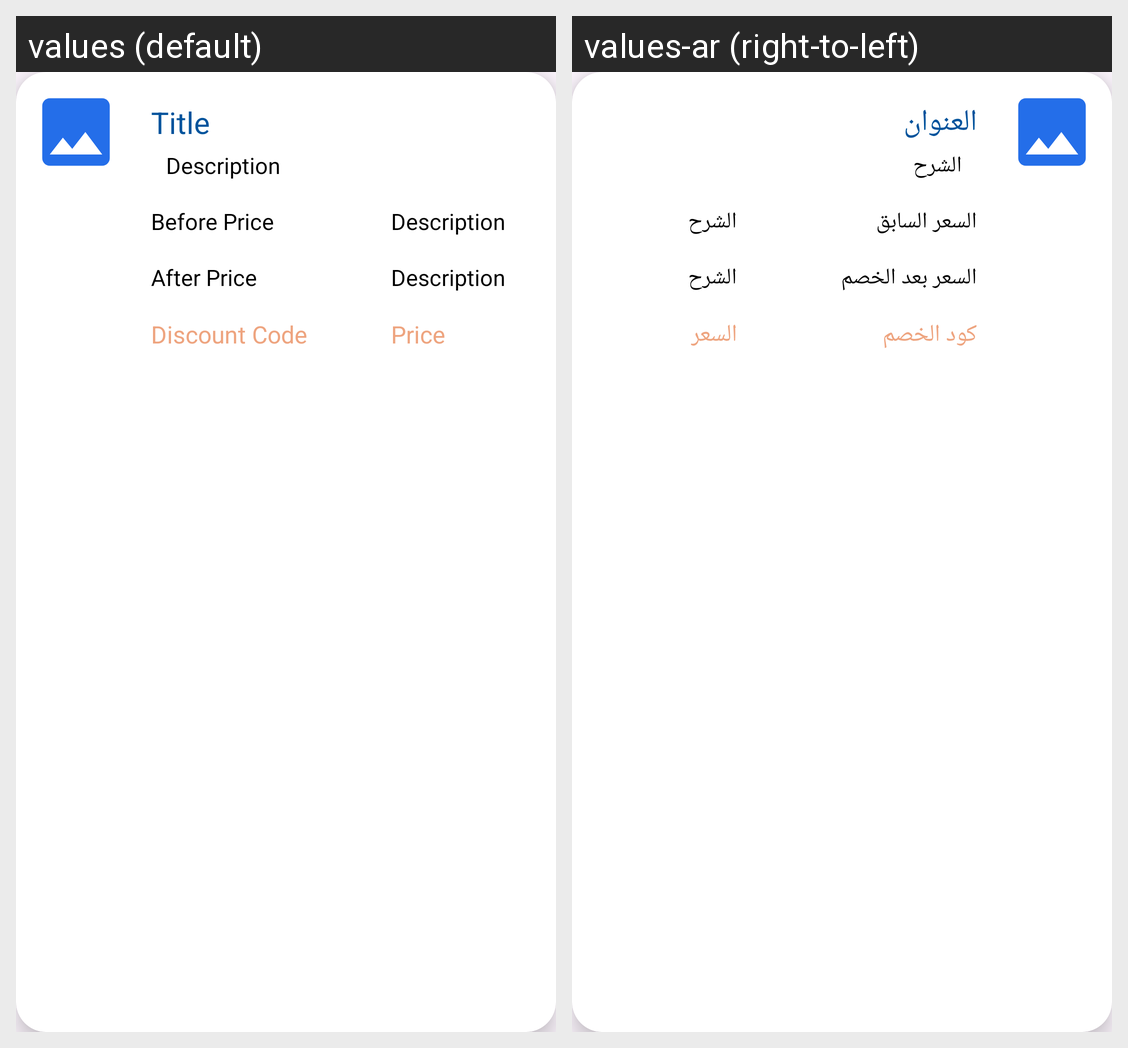

Translations of the strings shown on this Android screen, per locale in the grid:
Android screen res/layout/recycler_item.xml rendered under 2 locales, left to right: values (default), values-ar (right-to-left). Device: Nexus 5 (rendered at 1080×1920; each locale shown at half size, 540×960, under a caption strip naming it); theme Theme.OffersCompanys.
Strings drawn on this screen, with the default value and each locale's value (text and hints the layout hard-codes, and strings that could not be matched under every locale, appear in the picture but are not listed):

Title
  values: Title
  values-ar: العنوان

desc
  values: Description
  values-ar: الشرح

BeforePrice
  values: Before Price
  values-ar: السعر السابق

AfterPrice
  values: After Price
  values-ar: السعر بعد الخصم

DiscountCode
  values: Discount Code
  values-ar: كود الخصم

Price
  values: Price
  values-ar: السعر
